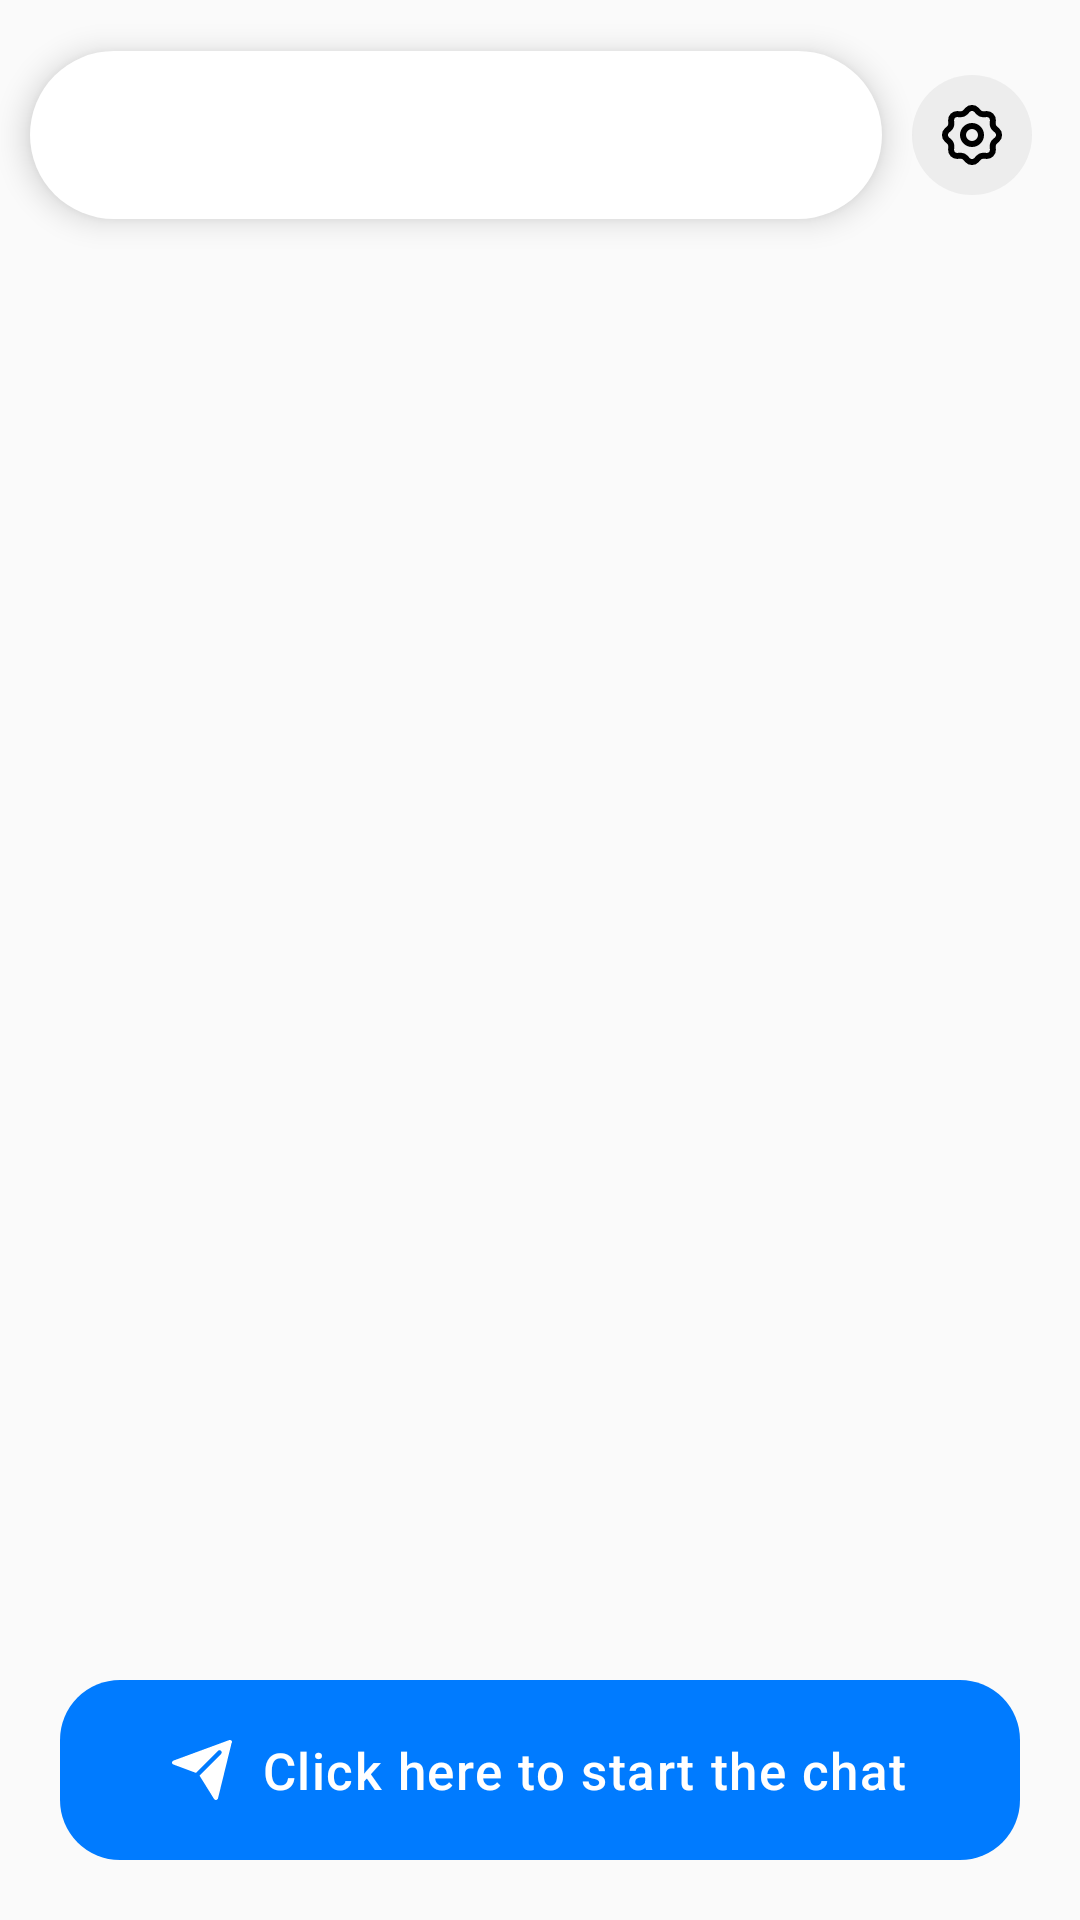

The Android layout XML behind this screen, and the referenced resources:
<!-- AndroidManifest.xml: application theme Theme.AIChatBot -->
<!-- res/layout/fragment_main.xml -->
<?xml version="1.0" encoding="utf-8"?>
<androidx.constraintlayout.widget.ConstraintLayout xmlns:android="http://schemas.android.com/apk/res/android"
    xmlns:app="http://schemas.android.com/apk/res-auto"
    xmlns:tools="http://schemas.android.com/tools"
    android:layout_width="match_parent"
    android:layout_height="match_parent"
    tools:context=".fragments.MainFragment">

    <TextView
        android:id="@+id/dataNotFound"
        android:layout_width="wrap_content"
        android:layout_height="wrap_content"
        android:fontFamily="sans-serif"
        android:text="@string/data_is_not_found"
        android:textColor="@color/black1"
        android:textSize="17dp"
        android:textStyle="bold"
        android:visibility="gone"
        app:layout_constraintBottom_toBottomOf="parent"
        app:layout_constraintEnd_toEndOf="parent"
        app:layout_constraintStart_toStartOf="parent"
        app:layout_constraintTop_toTopOf="parent" />

    <LinearLayout
        android:id="@+id/settings"
        android:layout_width="wrap_content"
        android:layout_height="wrap_content"
        android:layout_marginTop="25dp"
        android:layout_marginEnd="16dp"
        android:background="@drawable/search_bg"
        app:layout_constraintEnd_toEndOf="parent"
        app:layout_constraintTop_toTopOf="parent">

        <ImageView
            android:layout_width="24dp"
            android:layout_height="24dp"
            android:layout_margin="8dp"
            android:src="@drawable/settings" />
    </LinearLayout>


    <RelativeLayout
        android:id="@+id/searchBar"
        android:layout_width="0dp"
        android:layout_height="56dp"
        android:layout_marginStart="10dp"
        android:layout_marginEnd="10dp"
        android:background="@drawable/send_message_bg"
        android:elevation="6dp"
        android:orientation="horizontal"
        app:layout_constraintBottom_toBottomOf="@id/settings"
        app:layout_constraintEnd_toStartOf="@+id/settings"
        app:layout_constraintStart_toStartOf="parent"
        app:layout_constraintTop_toTopOf="@id/settings">

        <ImageView
            android:id="@+id/menuBar"
            android:layout_width="wrap_content"
            android:layout_height="wrap_content"
            android:layout_alignParentStart="true"
            android:layout_centerVertical="true"
            android:layout_gravity="center"
            android:layout_marginStart="10dp"
            android:padding="10dp"
            android:src="@drawable/icon"
            android:visibility="invisible" />

        <EditText
            android:id="@+id/searchEdit"
            android:layout_width="match_parent"
            android:layout_height="match_parent"
            android:layout_centerInParent="true"
            android:layout_marginStart="20dp"
            android:layout_marginEnd="80dp"
            android:background="@android:color/transparent"
            android:visibility="invisible" />

        <ImageView
            android:id="@+id/searchIcon"
            android:layout_width="wrap_content"
            android:layout_height="wrap_content"
            android:layout_alignParentEnd="true"
            android:layout_centerVertical="true"
            android:layout_marginEnd="8dp"
            android:padding="10dp"
            android:src="@drawable/search_icon" />

    </RelativeLayout>

    <androidx.recyclerview.widget.RecyclerView
        android:id="@+id/threadRv"
        android:layout_width="match_parent"
        android:layout_height="0dp"
        android:layout_marginTop="10dp"
        android:layout_marginBottom="20dp"
        android:paddingBottom="40dp"
        app:layoutManager="androidx.recyclerview.widget.LinearLayoutManager"
        app:layout_constraintBottom_toBottomOf="@+id/startChat"
        app:layout_constraintTop_toBottomOf="@+id/searchBar"
        tools:listitem="@layout/thread_item_rv" />

    <LinearLayout
        android:id="@+id/startChat"
        android:layout_width="match_parent"
        android:layout_height="60dp"
        android:layout_margin="20dp"
        android:background="@drawable/send_button"
        android:gravity="center"
        android:orientation="horizontal"
        app:layout_constraintBottom_toBottomOf="parent"
        app:layout_constraintEnd_toEndOf="parent"
        app:layout_constraintStart_toStartOf="parent">

        <ImageView
            android:layout_width="wrap_content"
            android:layout_height="wrap_content"
            android:src="@drawable/send_icon" />

        <View
            android:layout_width="10dp"
            android:layout_height="1dp" />

        <TextView
            android:layout_width="wrap_content"
            android:layout_height="wrap_content"
            android:fontFamily="sans-serif-medium"
            android:letterSpacing="0.03"
            android:src="@drawable/send_icon"
            android:text="@string/click_here_to_start_the_chat"
            android:textColor="@color/white"
            android:textSize="17dp" />

    </LinearLayout>
</androidx.constraintlayout.widget.ConstraintLayout>
<!-- res/layout/thread_item_rv.xml (included above) -->
<?xml version="1.0" encoding="utf-8"?>
<RelativeLayout xmlns:android="http://schemas.android.com/apk/res/android"
    android:layout_width="match_parent"
    android:layout_height="wrap_content"
    android:layout_marginStart="10dp"
    android:layout_marginTop="10dp"
    android:layout_marginEnd="10dp"
    android:layout_marginBottom="10dp"
    android:background="@drawable/thread_rv_bg"
    android:elevation="12dp"
    android:orientation="vertical"
    android:paddingStart="10dp"
    android:paddingTop="20dp"
    android:paddingBottom="10dp">


    <TextView
        android:id="@+id/threadNum"
        android:layout_width="match_parent"
        android:layout_height="wrap_content"
        android:layout_alignParentTop="true"
        android:fontFamily="sans-serif"
        android:text="Thread 1"
        android:textColor="@color/black1"
        android:textSize="19sp"
        android:textStyle="bold" />

    <ImageView
        android:id="@+id/contextual_menu"
        android:layout_width="28dp"
        android:layout_height="28dp"
        android:layout_alignParentTop="true"
        android:layout_alignParentEnd="true"
        android:layout_marginEnd="10dp"
        android:background="@drawable/menu_bg"
        android:elevation="2dp"
        android:padding="4dp"
        android:src="@drawable/contextual_menu" />

    <TextView
        android:id="@+id/questions"
        android:layout_width="wrap_content"
        android:layout_height="wrap_content"
        android:layout_below="@+id/threadNum"
        android:fontFamily="sans-serif"
        android:padding="2dp"
        android:text="“Explain how internet works for \n 6 year old
    Why is the sky blue?,
    “Got any creative ideas for a 5 year
    old’s birthday?”"
        android:textColor="@color/black1"
        android:textSize="17sp"
        android:textStyle="normal" />


    <TextView
        android:id="@+id/extraQuestions"
        android:layout_width="wrap_content"
        android:layout_height="wrap_content"
        android:layout_below="@id/questions"
        android:layout_marginTop="20dp"
        android:background="@drawable/extra_bg"
        android:fontFamily="sans-serif"
        android:gravity="center"
        android:padding="9dp"
        android:text="12 more questions"
        android:textColor="#007BFF"
        android:textSize="16dp"
        android:visibility="gone"
        android:textStyle="bold" />

</RelativeLayout>
<!-- resources referenced by this layout -->
<resources>
  <color name="black1">#000000</color>
  <color name="white">#FFFFFFFF</color>
  <!-- drawable extra_bg (drawable) -->
  <?xml version="1.0" encoding="utf-8"?>
  <shape xmlns:android="http://schemas.android.com/apk/res/android"
      android:shape="rectangle">
  
      <solid android:color="#C1DFFF" />
      <corners android:radius="80dp" />
  </shape>
  <!-- drawable menu_bg (drawable) -->
  <?xml version="1.0" encoding="utf-8"?>
  <shape xmlns:android="http://schemas.android.com/apk/res/android"
      android:shape="oval">
      <solid android:color="@color/white1"/>
  
  
  </shape>
  <!-- drawable search_bg (drawable) -->
  <?xml version="1.0" encoding="utf-8"?>
  <shape xmlns:android="http://schemas.android.com/apk/res/android"
      android:shape="oval">
      <solid android:color="#22999999"/>
  
  </shape>
  <!-- drawable send_button (drawable) -->
  <?xml version="1.0" encoding="utf-8"?>
  <shape xmlns:android="http://schemas.android.com/apk/res/android"
      android:shape="rectangle">
      <solid android:color="#007BFF" />
      <corners android:radius="20dp"/>
  
  </shape>
  <!-- drawable send_icon (drawable) -->
  <vector xmlns:android="http://schemas.android.com/apk/res/android"
      android:width="20dp"
      android:height="20dp"
      android:viewportWidth="20"
      android:viewportHeight="20">
    <path
        android:pathData="M19.794,0.176C19.574,0.029 19.281,-0.045 19.061,0.029L0.513,6.857C0.22,6.931 0,7.224 0,7.518C0,7.812 0.22,8.105 0.513,8.179L7.991,10.969L15.322,3.627C15.615,3.333 16.055,3.333 16.348,3.627C16.642,3.92 16.642,4.361 16.348,4.654L9.164,11.85L14.002,19.633C14.149,19.853 14.369,20 14.589,20C14.662,20 14.662,20 14.736,20C15.029,19.927 15.249,19.706 15.322,19.486L19.867,0.983C20.087,0.69 20.014,0.396 19.794,0.176Z"
        android:fillColor="#ffffff"/>
  </vector>
  <!-- drawable send_message_bg (drawable) -->
  <?xml version="1.0" encoding="utf-8"?>
  <shape xmlns:android="http://schemas.android.com/apk/res/android"
      android:shape="rectangle">
      <corners android:radius="100dp"/>
      <solid android:color="@color/white1"/>
  
  </shape>
  <!-- drawable thread_rv_bg (drawable) -->
  <?xml version="1.0" encoding="utf-8"?>
  <shape xmlns:android="http://schemas.android.com/apk/res/android"
      android:shape="rectangle">
  
      <corners android:radius="12dp"/>
      <solid android:color="@color/white1"/>
  
  </shape>
  <string name="click_here_to_start_the_chat">Click here to start the chat</string>
  <string name="data_is_not_found">Data is not found</string>
  <style name="Theme.AIChatBot" parent="Theme.Design.Light.NoActionBar">
          
          <item name="colorPrimary">@color/purple_500</item>
          <item name="colorPrimaryVariant">@color/purple_700</item>
          <item name="colorOnPrimary">@color/white</item>
          
          <item name="colorSecondary">@color/teal_200</item>
          <item name="colorSecondaryVariant">@color/teal_700</item>
          <item name="colorOnSecondary">@color/black</item>
          
          <item name="android:statusBarColor">?attr/colorPrimaryVariant</item>
          
      </style>
  <color name="white1">#FFFFFF</color>
  <color name="purple_500">#000000</color>
  <color name="purple_700">#000000</color>
  <color name="teal_200">#FF03DAC5</color>
  <color name="teal_700">#FF018786</color>
  <color name="black">#FF000000</color>
</resources>
